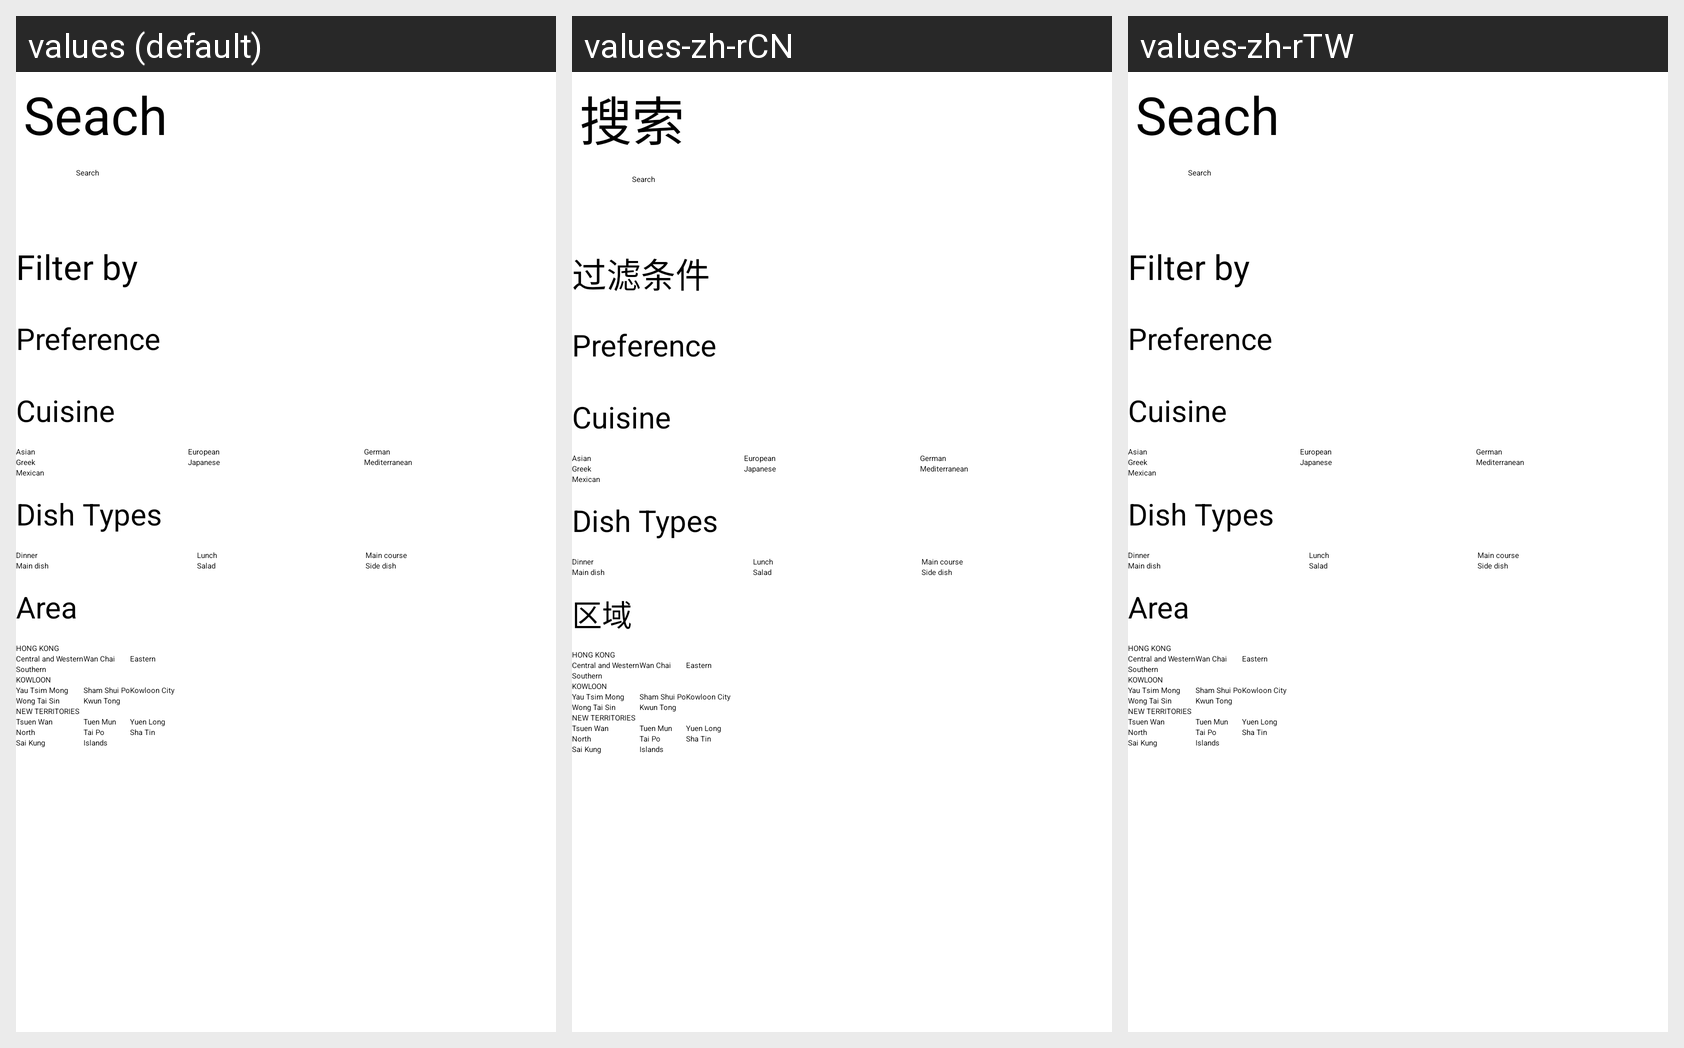

Strings drawn on this Android screen and how each of the app's shown locales translates them:
Android screen res/layout/findrestaurants.xml rendered under 3 locales, left to right: values (default), values-zh-rCN, values-zh-rTW. Device: Nexus 5 (rendered at 1080×1920; each locale shown at half size, 540×960, under a caption strip naming it); theme Theme.FYP.
Strings drawn on this screen, with the default value and each locale's value (text and hints the layout hard-codes, and strings that could not be matched under every locale, appear in the picture but are not listed):

Seach
  values: Seach
  values-zh-rCN: 搜索
  values-zh-rTW: Seach  [not translated; the default value is used]

filter_by
  values: Filter by
  values-zh-rCN: 过滤条件
  values-zh-rTW: Filter by  [not translated; the default value is used]

preference
  values: Preference
  values-zh-rCN: Preference  [not translated; the default value is used]
  values-zh-rTW: Preference  [not translated; the default value is used]

cuisine
  values: Cuisine
  values-zh-rCN: Cuisine  [not translated; the default value is used]
  values-zh-rTW: Cuisine  [not translated; the default value is used]

Dish_Types
  values: Dish Types
  values-zh-rCN: Dish Types  [not translated; the default value is used]
  values-zh-rTW: Dish Types  [not translated; the default value is used]

Area
  values: Area
  values-zh-rCN: 区域
  values-zh-rTW: Area  [not translated; the default value is used]

hong_kong
  values: HONG KONG
  values-zh-rCN: HONG KONG  [not translated; the default value is used]
  values-zh-rTW: HONG KONG  [not translated; the default value is used]

central_and_western
  values: Central and Western
  values-zh-rCN: Central and Western  [not translated; the default value is used]
  values-zh-rTW: Central and Western  [not translated; the default value is used]

wan_chai
  values: Wan Chai
  values-zh-rCN: Wan Chai  [not translated; the default value is used]
  values-zh-rTW: Wan Chai  [not translated; the default value is used]

eastern
  values: Eastern
  values-zh-rCN: Eastern  [not translated; the default value is used]
  values-zh-rTW: Eastern  [not translated; the default value is used]

southern
  values: Southern
  values-zh-rCN: Southern  [not translated; the default value is used]
  values-zh-rTW: Southern  [not translated; the default value is used]

kowloon
  values: KOWLOON
  values-zh-rCN: KOWLOON  [not translated; the default value is used]
  values-zh-rTW: KOWLOON  [not translated; the default value is used]

yau_tsim_mong
  values: Yau Tsim Mong
  values-zh-rCN: Yau Tsim Mong  [not translated; the default value is used]
  values-zh-rTW: Yau Tsim Mong  [not translated; the default value is used]

sham_shui_po
  values: Sham Shui Po
  values-zh-rCN: Sham Shui Po  [not translated; the default value is used]
  values-zh-rTW: Sham Shui Po  [not translated; the default value is used]

kowloon_city
  values: Kowloon City
  values-zh-rCN: Kowloon City  [not translated; the default value is used]
  values-zh-rTW: Kowloon City  [not translated; the default value is used]

wong_tai_sin
  values: Wong Tai Sin
  values-zh-rCN: Wong Tai Sin  [not translated; the default value is used]
  values-zh-rTW: Wong Tai Sin  [not translated; the default value is used]

kwun_tong
  values: Kwun Tong
  values-zh-rCN: Kwun Tong  [not translated; the default value is used]
  values-zh-rTW: Kwun Tong  [not translated; the default value is used]

tsuen_wan
  values: Tsuen Wan
  values-zh-rCN: Tsuen Wan  [not translated; the default value is used]
  values-zh-rTW: Tsuen Wan  [not translated; the default value is used]

tuen_mun
  values: Tuen Mun
  values-zh-rCN: Tuen Mun  [not translated; the default value is used]
  values-zh-rTW: Tuen Mun  [not translated; the default value is used]

yuen_long
  values: Yuen Long
  values-zh-rCN: Yuen Long  [not translated; the default value is used]
  values-zh-rTW: Yuen Long  [not translated; the default value is used]

north
  values: North
  values-zh-rCN: North  [not translated; the default value is used]
  values-zh-rTW: North  [not translated; the default value is used]

tai_po
  values: Tai Po
  values-zh-rCN: Tai Po  [not translated; the default value is used]
  values-zh-rTW: Tai Po  [not translated; the default value is used]

sha_tin
  values: Sha Tin
  values-zh-rCN: Sha Tin  [not translated; the default value is used]
  values-zh-rTW: Sha Tin  [not translated; the default value is used]

sai_kung
  values: Sai Kung
  values-zh-rCN: Sai Kung  [not translated; the default value is used]
  values-zh-rTW: Sai Kung  [not translated; the default value is used]

islands
  values: Islands
  values-zh-rCN: Islands  [not translated; the default value is used]
  values-zh-rTW: Islands  [not translated; the default value is used]
